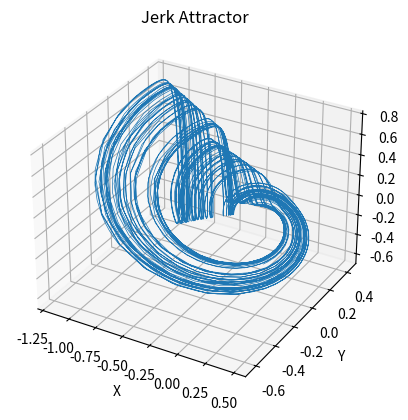
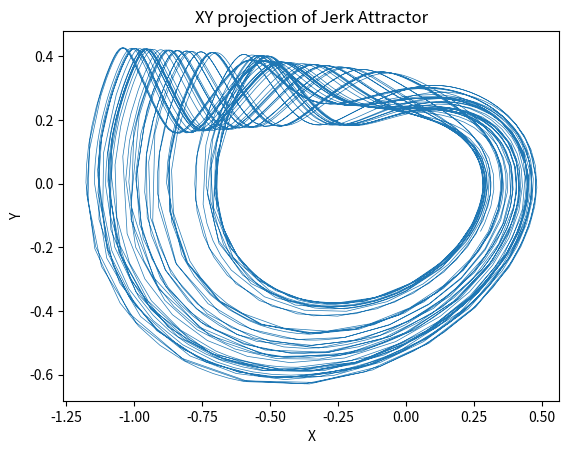
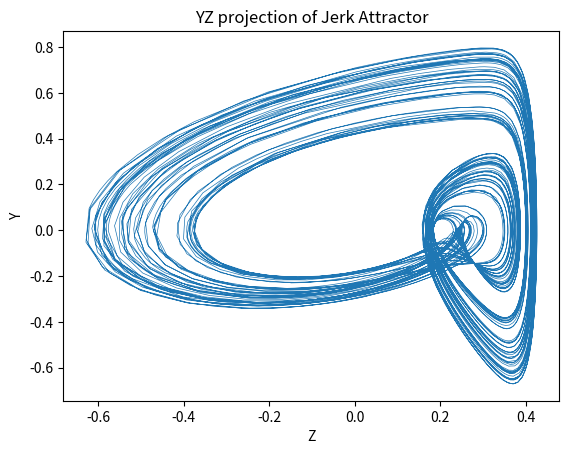
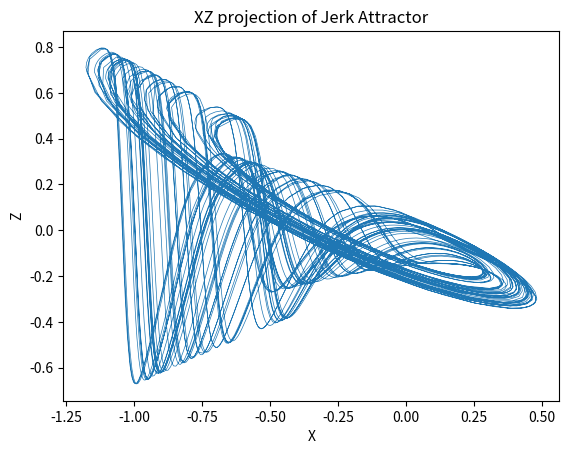

The matplotlib source for these figures, in order:
import numpy as np
from math import exp
import matplotlib.pyplot as plt
from scipy.integrate import LSODA
figpath = r"H:\PERSONAL\PROJECTS\Programming\ACADEMICS\Int_lab2\NL_circuits\figures"



# Jerk Attractor



# Circuit parameters (resistances in Ohms, capacitances in Farads, voltages in Volts)
# FROM Msc thesis

R1 = 1e3
R2 = 1e3
R3 = 1e3
R4 = 1e3
R5 = 1e3
R6 = 1.167e3 #variable (potentiometer)
alpha = 0.026

C1 = 1e-6
C2 = 1e-6
C3 = 1e-6

# Initial conditions
state_0 = [0.0, 0.3, 0.0]
t_0 = 0.0
t_f = 0.5
max_step = 0.005

def equations(t, state):
    X, Y, Z = state
    
    # Non-linear circuit equations
    dxdt = Y / (C1 * R1)
    dydt = Z / (C2 * R2)
    dzdt = (- Z - ((R5/R6) * X) - (R5 * 1e-9 * (exp(Y / alpha) - 1))) / (C3 * R5)
    
    return [dxdt, dydt, dzdt]

# Solve the ODE system using LSODA method
sol = LSODA(equations,  t_0, state_0, t_f, vectorized=True)

# initialize the solution array
X = [ sol.y[0] ]
Y = [ sol.y[1] ]
Z = [ sol.y[2] ]
t = [ sol.t ]

print(sol.status)

while sol.status != 'finished':
    sol.step()
    t.append(sol.t)
    X.append(sol.y[0])
    Y.append(sol.y[1])
    Z.append(sol.y[2])
    

print(sol.status)

print(t[0], X[0], Y[0], Z[0])
print(t[-1], X[-1], Y[-1], Z[-1])
print(f"{len(t)} steps completed")

# # for creating a responsive plot
# %matplotlib widget
 
# creating figure
fig = plt.figure()
ax = fig.add_subplot(111, projection='3d')
ax.plot(X, Y, Z, lw=0.5)
ax.set_xlabel('X')
ax.set_ylabel('Y')
ax.set_zlabel('Z')
ax.set_title('Jerk Attractor')
plt.show() 

# Plot XY, YZ, XZ projections of the attractor as 3 different plots and save them 
fig = plt.figure()
ax = fig.add_subplot(111)
ax.plot(X, Y, lw=0.5)
ax.set_xlabel('X')
ax.set_ylabel('Y')
ax.set_title('XY projection of Jerk Attractor')
plt.savefig(figpath+'\Jerk_sim_XY.png')

fig = plt.figure()
ax = fig.add_subplot(111)
ax.plot(Y, Z, lw=0.5)
ax.set_xlabel('Z')
ax.set_ylabel('Y')
ax.set_title('YZ projection of Jerk Attractor')
plt.savefig(figpath+'\Jerk_sim_YZ.png')

fig = plt.figure()
ax = fig.add_subplot(111)
ax.plot(X, Z, lw=0.5)
ax.set_xlabel('X')
ax.set_ylabel('Z')
ax.set_title('XZ projection of Jerk Attractor')
plt.savefig(figpath+'\Jerk_sim_XZ.png')

